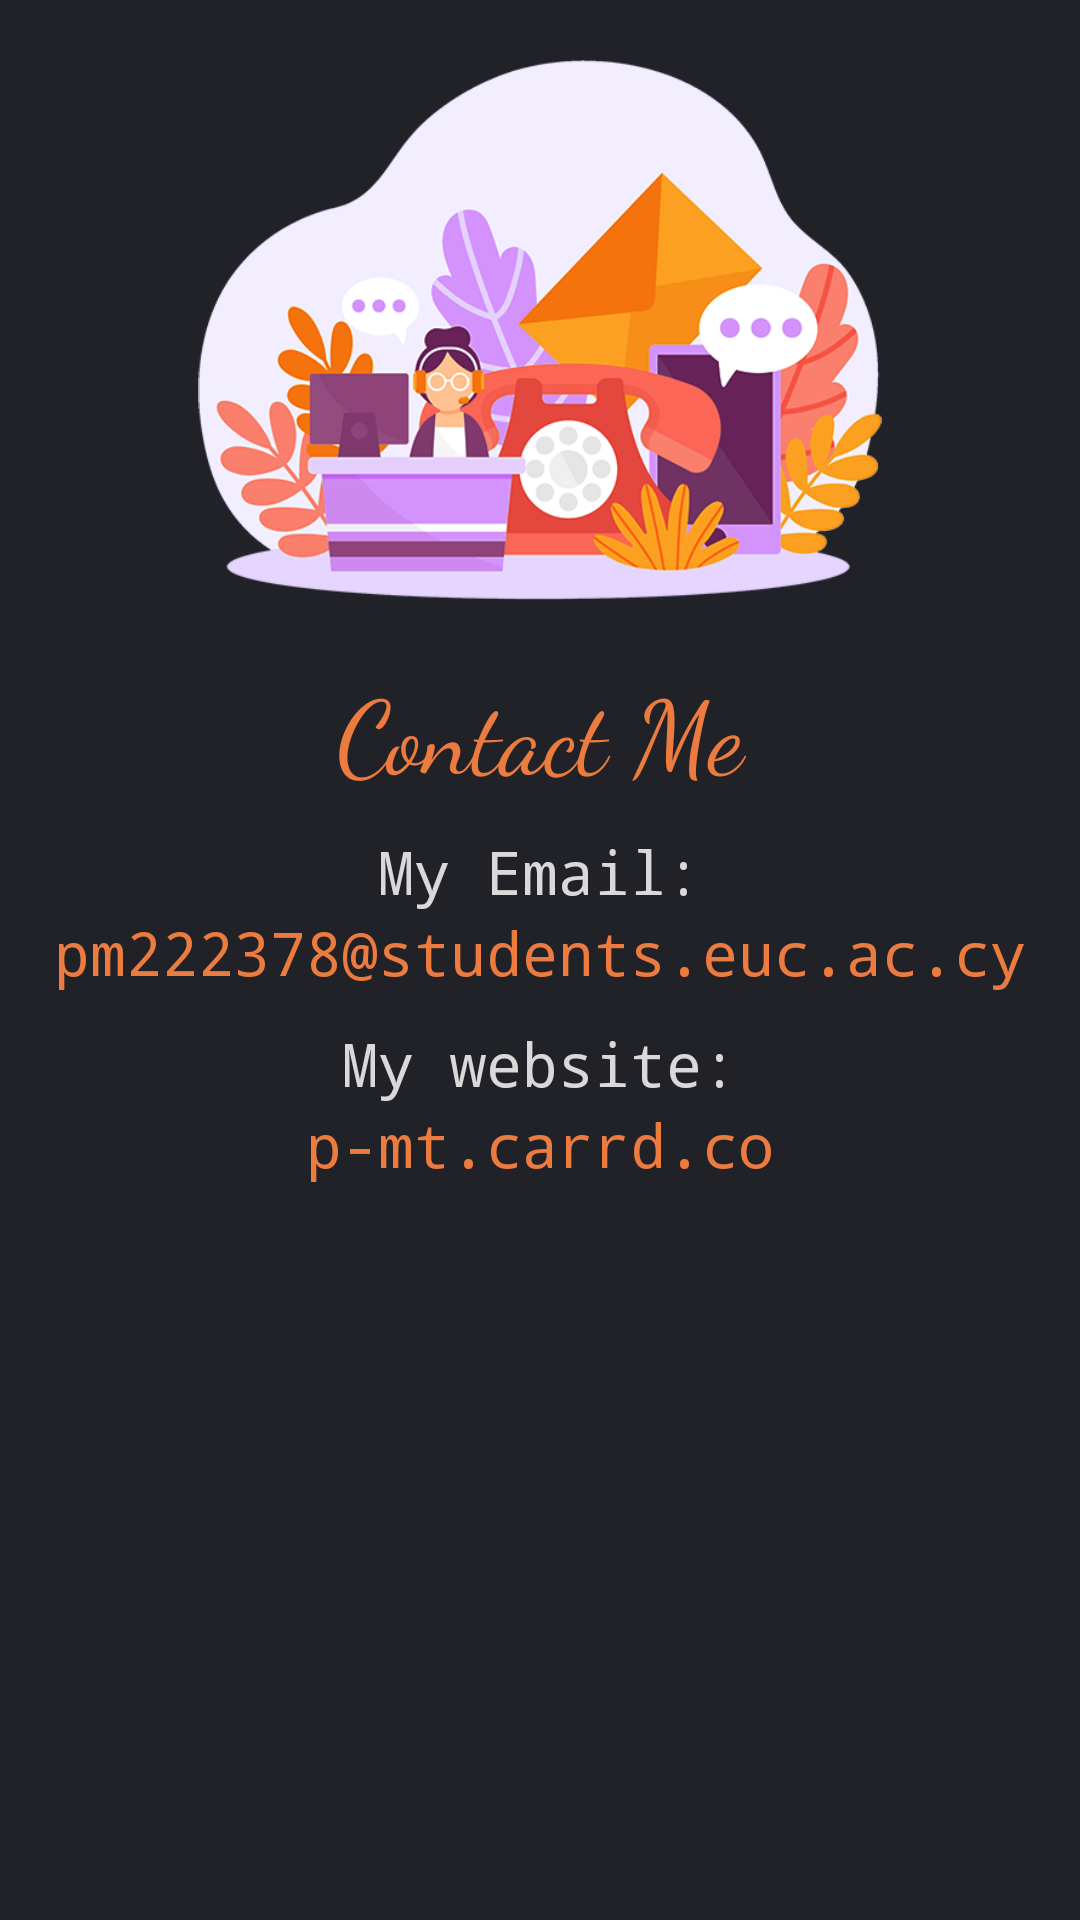

Android layout source for this screen:
<!-- AndroidManifest.xml: application theme Theme.Navdrawer -->
<!-- res/layout/fragment_contact.xml -->
<?xml version="1.0" encoding="utf-8"?>
<LinearLayout xmlns:android="http://schemas.android.com/apk/res/android"
    xmlns:app="http://schemas.android.com/apk/res-auto"
    xmlns:tools="http://schemas.android.com/tools"
    android:layout_width="match_parent"
    android:layout_height="match_parent"
    android:background="@color/backgroundColor"
    android:orientation="vertical"
    tools:context=".ContactFragment">

    <ImageView
        android:id="@+id/imageView2"
        android:layout_width="match_parent"
        android:layout_height="180dp"
        android:layout_margin="20dp"
        android:src="@drawable/contactgraphic" />

    <TextView
        android:id="@+id/textView2"
        android:layout_width="match_parent"
        android:layout_height="wrap_content"
        android:layout_marginBottom="10dp"
        android:fontFamily="cursive"
        android:text="Contact Me"
        android:textAlignment="center"
        android:textColor="@color/primaryColor"
        android:textSize="34sp" />

    <TextView
        android:id="@+id/tvAbout6"
        android:layout_width="match_parent"
        android:layout_height="wrap_content"
        android:layout_marginLeft="5dp"
        android:layout_marginRight="5dp"
        android:fontFamily="monospace"
        android:text="My Email:"
        android:textAlignment="center"
        android:textColor="@color/secondaryColor"
        android:textSize="20sp"
        app:layout_constraintBottom_toBottomOf="parent"
        app:layout_constraintEnd_toEndOf="parent"
        app:layout_constraintStart_toStartOf="parent"
        app:layout_constraintTop_toBottomOf="@+id/tvHome"
        app:layout_constraintVertical_bias="0.04" />

    <TextView
        android:id="@+id/tvAbout7"
        android:layout_width="match_parent"
        android:layout_height="wrap_content"
        android:layout_marginLeft="5dp"
        android:layout_marginRight="5dp"
        android:layout_marginBottom="10dp"
        android:fontFamily="monospace"
        android:text="pm222378@students.euc.ac.cy"
        android:textAlignment="center"
        android:textColor="@color/primaryColor"
        android:textSize="20sp"
        app:layout_constraintBottom_toBottomOf="parent"
        app:layout_constraintEnd_toEndOf="parent"
        app:layout_constraintStart_toStartOf="parent"
        app:layout_constraintTop_toBottomOf="@+id/tvHome"
        app:layout_constraintVertical_bias="0.04" />

    <TextView
        android:id="@+id/tvAbout8"
        android:layout_width="match_parent"
        android:layout_height="wrap_content"
        android:layout_marginLeft="5dp"
        android:layout_marginRight="5dp"
        android:fontFamily="monospace"
        android:text="My website:"
        android:textAlignment="center"
        android:textColor="@color/secondaryColor"
        android:textSize="20sp"
        app:layout_constraintBottom_toBottomOf="parent"
        app:layout_constraintEnd_toEndOf="parent"
        app:layout_constraintStart_toStartOf="parent"
        app:layout_constraintTop_toBottomOf="@+id/tvHome"
        app:layout_constraintVertical_bias="0.04" />

    <TextView
        android:id="@+id/tvAbout9"
        android:layout_width="match_parent"
        android:layout_height="wrap_content"
        android:layout_marginLeft="5dp"
        android:layout_marginRight="5dp"
        android:layout_marginBottom="10dp"
        android:fontFamily="monospace"
        android:text="p-mt.carrd.co"
        android:textAlignment="center"
        android:textColor="@color/primaryColor"
        android:textSize="20sp"
        app:layout_constraintBottom_toBottomOf="parent"
        app:layout_constraintEnd_toEndOf="parent"
        app:layout_constraintStart_toStartOf="parent"
        app:layout_constraintTop_toBottomOf="@+id/tvHome"
        app:layout_constraintVertical_bias="0.04" />

</LinearLayout>
<!-- resources referenced by this layout -->
<resources>
  <color name="backgroundColor">#212227</color>
  <color name="primaryColor">#ec7b3f</color>
  <color name="secondaryColor">#d9d9d9</color>
  <!-- drawable contactgraphic: png bitmap (drawable, 119693 bytes) -->
  <style name="Theme.Navdrawer" parent="Theme.MaterialComponents.DayNight.DarkActionBar">
          
          <item name="colorPrimary">@color/primaryColor</item>
          <item name="colorPrimaryVariant">#212227</item>
          <item name="colorOnPrimary">#212227</item>
          
          <item name="colorSecondary">@color/primaryColor</item>
          <item name="colorSecondaryVariant">@color/primaryColor</item>
          <item name="colorOnSecondary">#212227</item>
          
          <item name="android:statusBarColor">?attr/colorPrimaryVariant</item>
          
      </style>
</resources>
